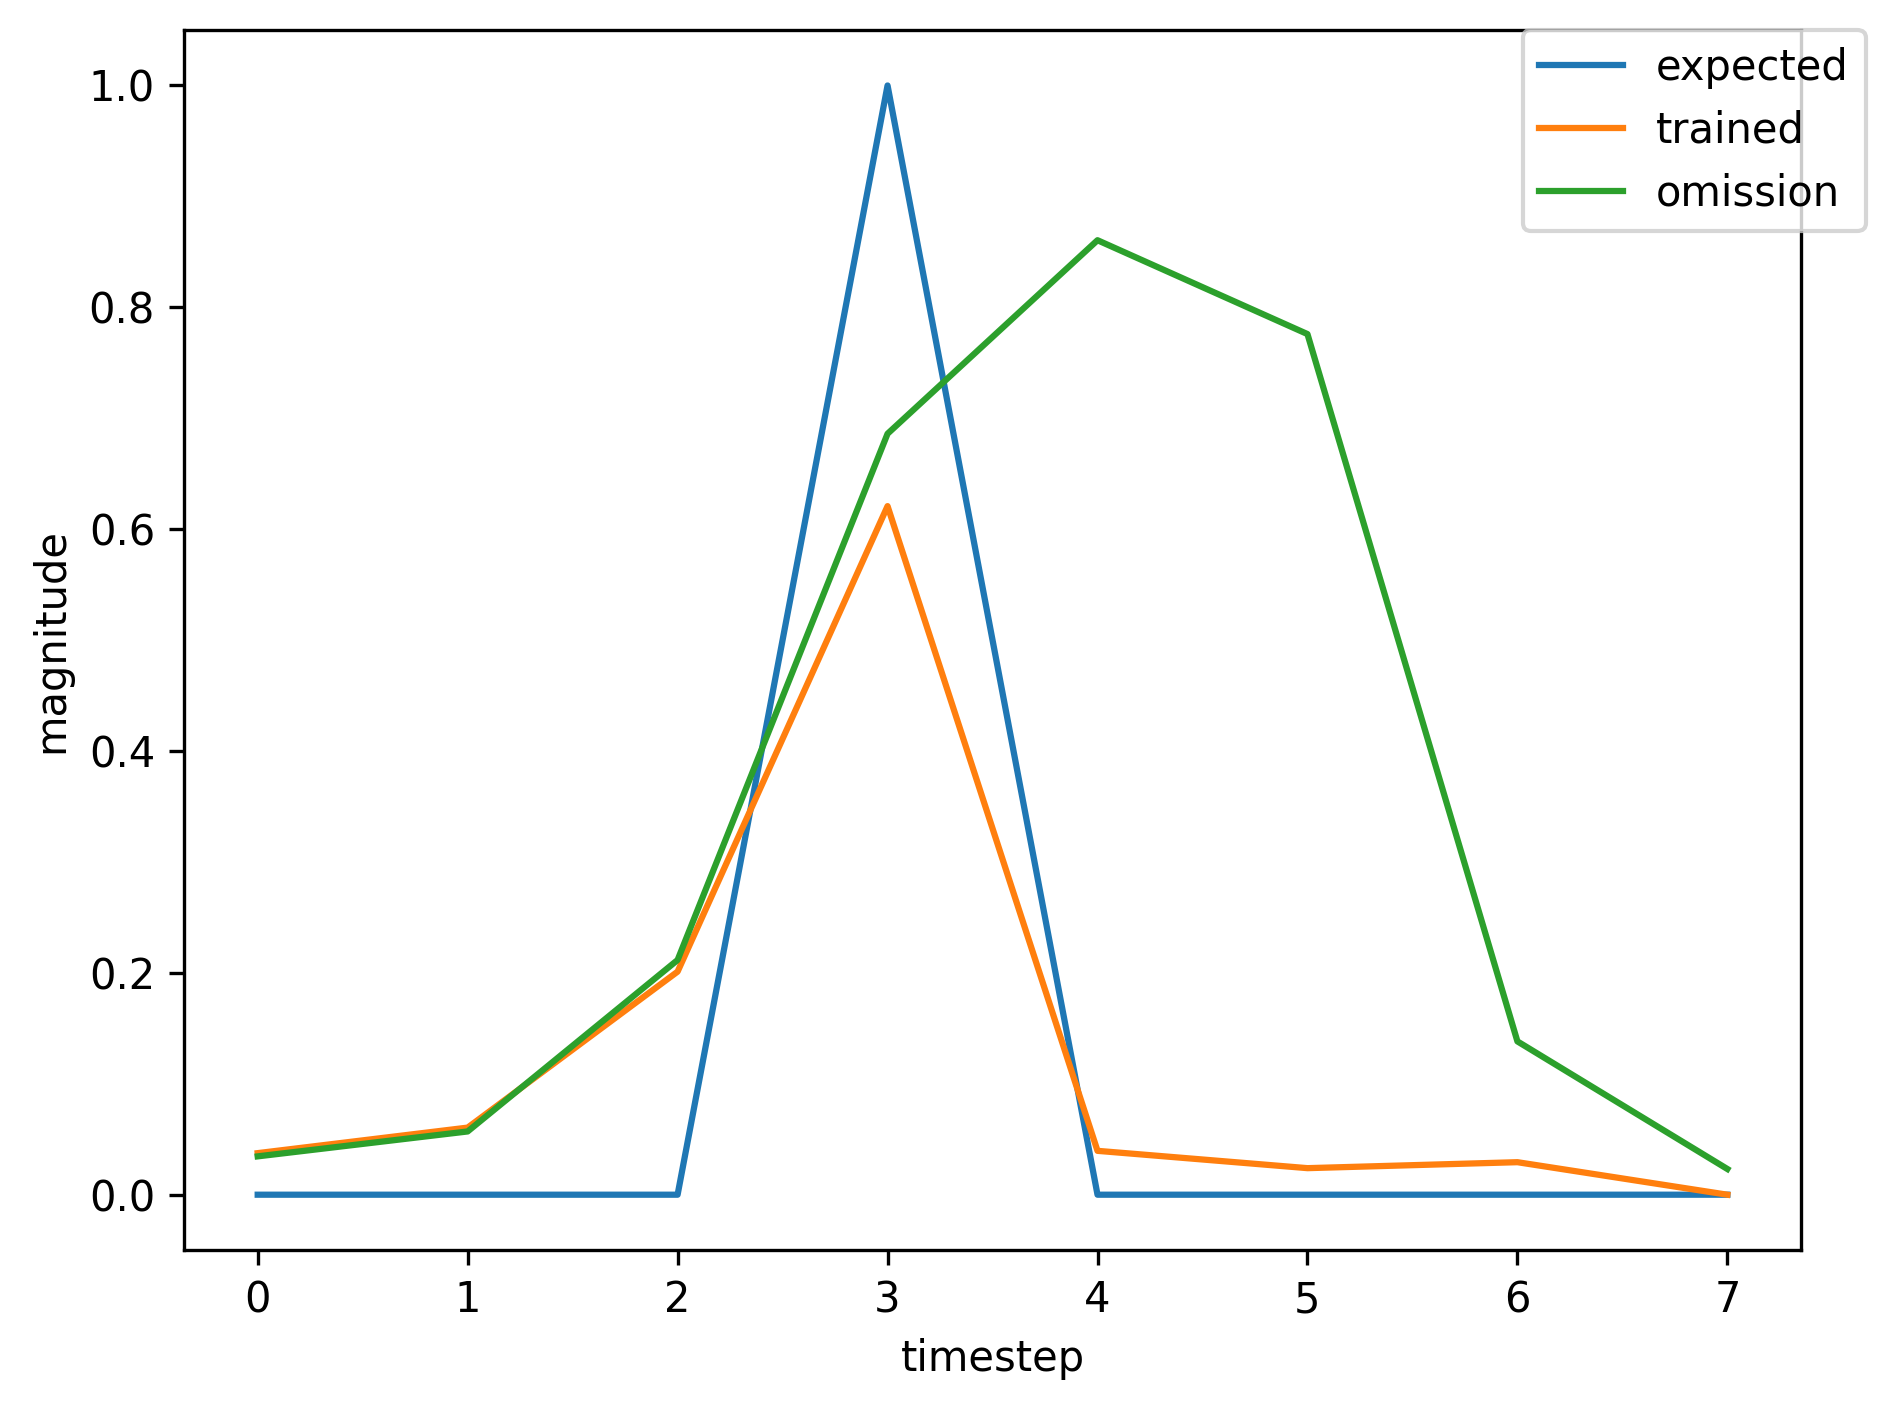

Values plotted in this chart, from the file beside it:
, input, expected_output, network_output
0, 1.0, 0, 0.3772
1, 0.0, 0, 0.09899
2, 0.0, 0, 0.03513
3, 2.0, 1, 0.03746
4, 0.0, 0, 0.02276
5, 0.0, 0, 0.03049
6, 0.0, 0, 0.04028
7, 0.0, 0, 0.0522
8, 1.0, 0, 0.0648
9, 0.0, 0, 0.2595
10, 0.0, 0, 0.7995
11, 2.0, 1, 0.8705
12, 0.0, 0, 0.03177
13, 0.0, 0, 0.0227
14, 0.0, 0, 0.02854
15, 1.0, 0, 0.03359
16, 0.0, 0, 0.05301
17, 0.0, 0, 0.179
18, 2.0, 1, 0.624
19, 0.0, 0, 0.04288
20, 0.0, 0, 0.02414
21, 1.0, 0, 0.0295
22, 0.0, 0, 0.04832
23, 0.0, 0, 0.1659
24, 2.0, 1, 0.6608
25, 0.0, 0, 0.05062
26, 0.0, 0, 0.02425
27, 0.0, 0, 0.02951
28, 1.0, 0, 0.03551
29, 0.0, 0, 0.06396
30, 0.0, 0, 0.2816
31, 2.0, 1, 0.7714
32, 0.0, 0, 0.05221
33, 0.0, 0, 0.02335
34, 1.0, 0, 0.02862
35, 0.0, 0, 0.04538
36, 0.0, 0, 0.1433
37, 2.0, 1, 0.6041
38, 0.0, 0, 0.0466
39, 0.0, 0, 0.02469
40, 0.0, 0, 0.03006
41, 1.0, 0, 0.0363
42, 0.0, 0, 0.06802
43, 0.0, 0, 0.3181
44, 2.0, 1, 0.7946
45, 0.0, 0, 0.05273
46, 0.0, 0, 0.02323
47, 0.0, 0, 0.02852
48, 1.0, 0, 0.03384
49, 0.0, 0, 0.05516
50, 0.0, 0, 0.2003
51, 2.0, 1, 0.6734
52, 0.0, 0, 0.04616
53, 0.0, 0, 0.02386
54, 1.0, 0, 0.02916
55, 0.0, 0, 0.0472
56, 0.0, 0, 0.1571
57, 2.0, 1, 0.6411
58, 0.0, 0, 0.04919
59, 0.0, 0, 0.0244
... 305 more rows
